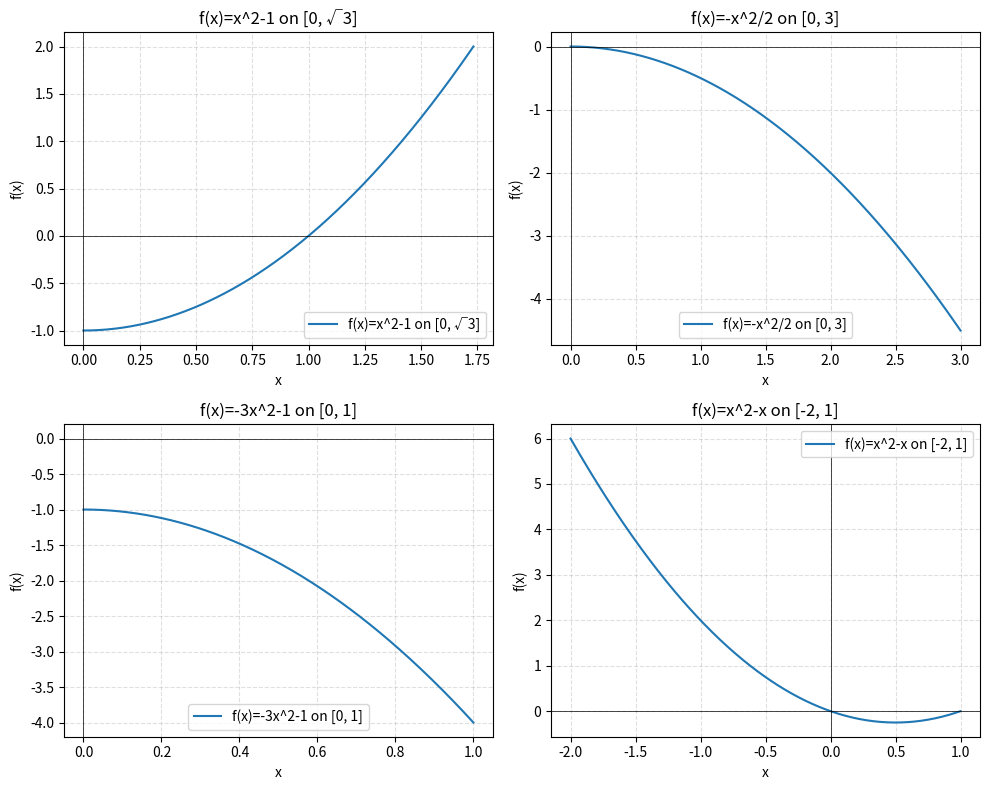

Generate this figure with matplotlib:
import sympy as sp
import numpy as np
import matplotlib.pyplot as plt

def average_value(f, a, b):
	x = sp.symbols('x')
	return sp.simplify((1/(b - a)) * sp.integrate(f, (x, a, b)))

def plot_function(ax, f_lambda, a, b, title):
	xs = np.linspace(a, b, 400)
	ys = f_lambda(xs)
	ax.plot(xs, ys, label=title)
	ax.axhline(0, color='black', linewidth=0.5)
	ax.axvline(0, color='black', linewidth=0.5)
	ax.legend()
	ax.grid(True, linestyle='--', alpha=0.4)
	ax.set_xlabel('x')
	ax.set_ylabel('f(x)')
	ax.set_title(title)

x = sp.symbols('x')

# (a)
a_a, b_a = 0, sp.sqrt(3)
f_a = x**2 - 1
avg_a = average_value(f_a, a_a, b_a)

# (b)
a_b, b_b = 0, 3
f_b = -x**2/2
avg_b = average_value(f_b, a_b, b_b)

# (c)
a_c, b_c = 0, 1
f_c = -3*x**2 - 1
avg_c = average_value(f_c, a_c, b_c)

# (d)
a_d, b_d = -2, 1
f_d = x**2 - x
avg_d = average_value(f_d, a_d, b_d)

fig, axs = plt.subplots(2, 2, figsize=(10, 8))

plot_function(
	axs[0, 0],
	lambda t: t**2 - 1,
	float(a_a),
	float(b_a),
	"f(x)=x^2-1 on [0, √3]"
)

plot_function(
	axs[0, 1],
	lambda t: -t**2/2,
	a_b,
	b_b,
	"f(x)=-x^2/2 on [0, 3]"
)

plot_function(
	axs[1, 0],
	lambda t: -3*t**2 - 1,
	a_c,
	b_c,
	"f(x)=-3x^2-1 on [0, 1]"
)

plot_function(
	axs[1, 1],
	lambda t: t**2 - t,
	a_d,
	b_d,
	"f(x)=x^2-x on [-2, 1]"
)

plt.tight_layout()

print("Average values (exact):")
print(f"(a) {avg_a}")
print(f"(b) {avg_b}")
print(f"(c) {avg_c}")
print(f"(d) {avg_d}")

print("\nAverage values (decimal):")
print(f"(a) {float(avg_a)}")
print(f"(b) {float(avg_b)}")
print(f"(c) {float(avg_c)}")
print(f"(d) {float(avg_d)}")

plt.show()
